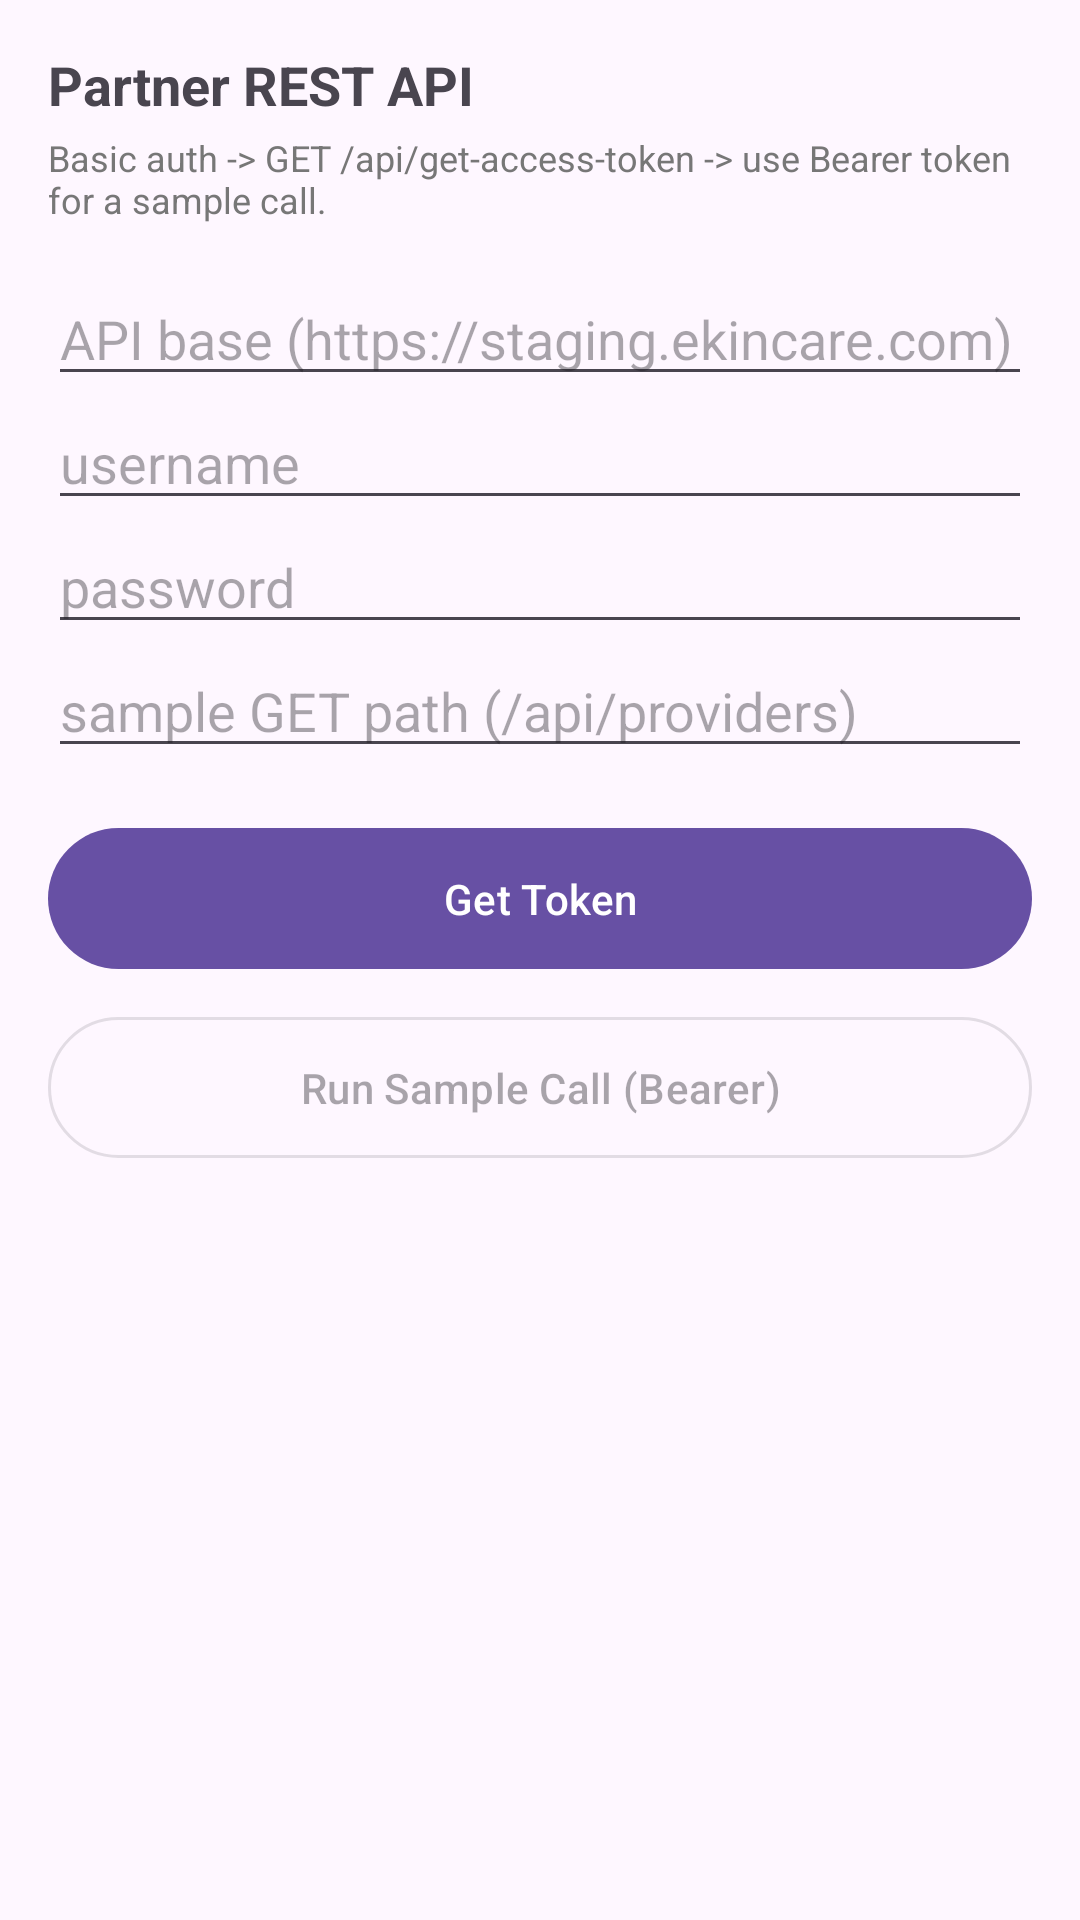

This screen was rendered from an Android layout file. Write that file and the resources it references.
<!-- AndroidManifest.xml: application theme Theme.DemoPartnerApp -->
<!-- res/layout/activity_partner_api.xml -->
<?xml version="1.0" encoding="utf-8"?>
<ScrollView xmlns:android="http://schemas.android.com/apk/res/android"
    android:layout_width="match_parent"
    android:layout_height="match_parent"
    android:padding="16dp">

    <LinearLayout
        android:layout_width="match_parent"
        android:layout_height="wrap_content"
        android:orientation="vertical">

        <TextView
            android:layout_width="wrap_content"
            android:layout_height="wrap_content"
            android:text="Partner REST API"
            android:textSize="18sp"
            android:textStyle="bold"
            android:layout_marginBottom="4dp" />

        <TextView
            android:layout_width="wrap_content"
            android:layout_height="wrap_content"
            android:text="Basic auth -> GET /api/get-access-token -> use Bearer token for a sample call."
            android:textSize="12sp"
            android:textColor="#777777"
            android:layout_marginBottom="16dp" />

        <EditText android:id="@+id/etApiBase" android:layout_width="match_parent" android:layout_height="wrap_content" android:hint="API base (https://staging.ekincare.com)" android:inputType="textUri" />
        <EditText android:id="@+id/etUsername" android:layout_width="match_parent" android:layout_height="wrap_content" android:hint="username" android:inputType="text" />
        <EditText android:id="@+id/etPassword" android:layout_width="match_parent" android:layout_height="wrap_content" android:hint="password" android:inputType="textPassword" />
        <EditText android:id="@+id/etSamplePath" android:layout_width="match_parent" android:layout_height="wrap_content" android:hint="sample GET path (/api/providers)" android:inputType="textUri" />

        <com.google.android.material.button.MaterialButton
            android:id="@+id/btnGetToken"
            android:layout_width="match_parent"
            android:layout_height="wrap_content"
            android:layout_marginTop="16dp"
            android:padding="14dp"
            android:text="Get Token" />

        <com.google.android.material.button.MaterialButton
            android:id="@+id/btnSampleCall"
            style="@style/Widget.Material3.Button.OutlinedButton"
            android:layout_width="match_parent"
            android:layout_height="wrap_content"
            android:layout_marginTop="8dp"
            android:padding="14dp"
            android:enabled="false"
            android:text="Run Sample Call (Bearer)" />

        <TextView
            android:id="@+id/tvOutput"
            android:layout_width="match_parent"
            android:layout_height="wrap_content"
            android:layout_marginTop="20dp"
            android:textSize="12sp"
            android:fontFamily="monospace"
            android:textIsSelectable="true"
            android:textColor="#222222" />

    </LinearLayout>
</ScrollView>
<!-- resources referenced by this layout -->
<resources>
  <style name="Theme.DemoPartnerApp" parent="Base.Theme.DemoPartnerApp" />
  <style name="Base.Theme.DemoPartnerApp" parent="Theme.Material3.DayNight.NoActionBar">
          
          
      </style>
</resources>
